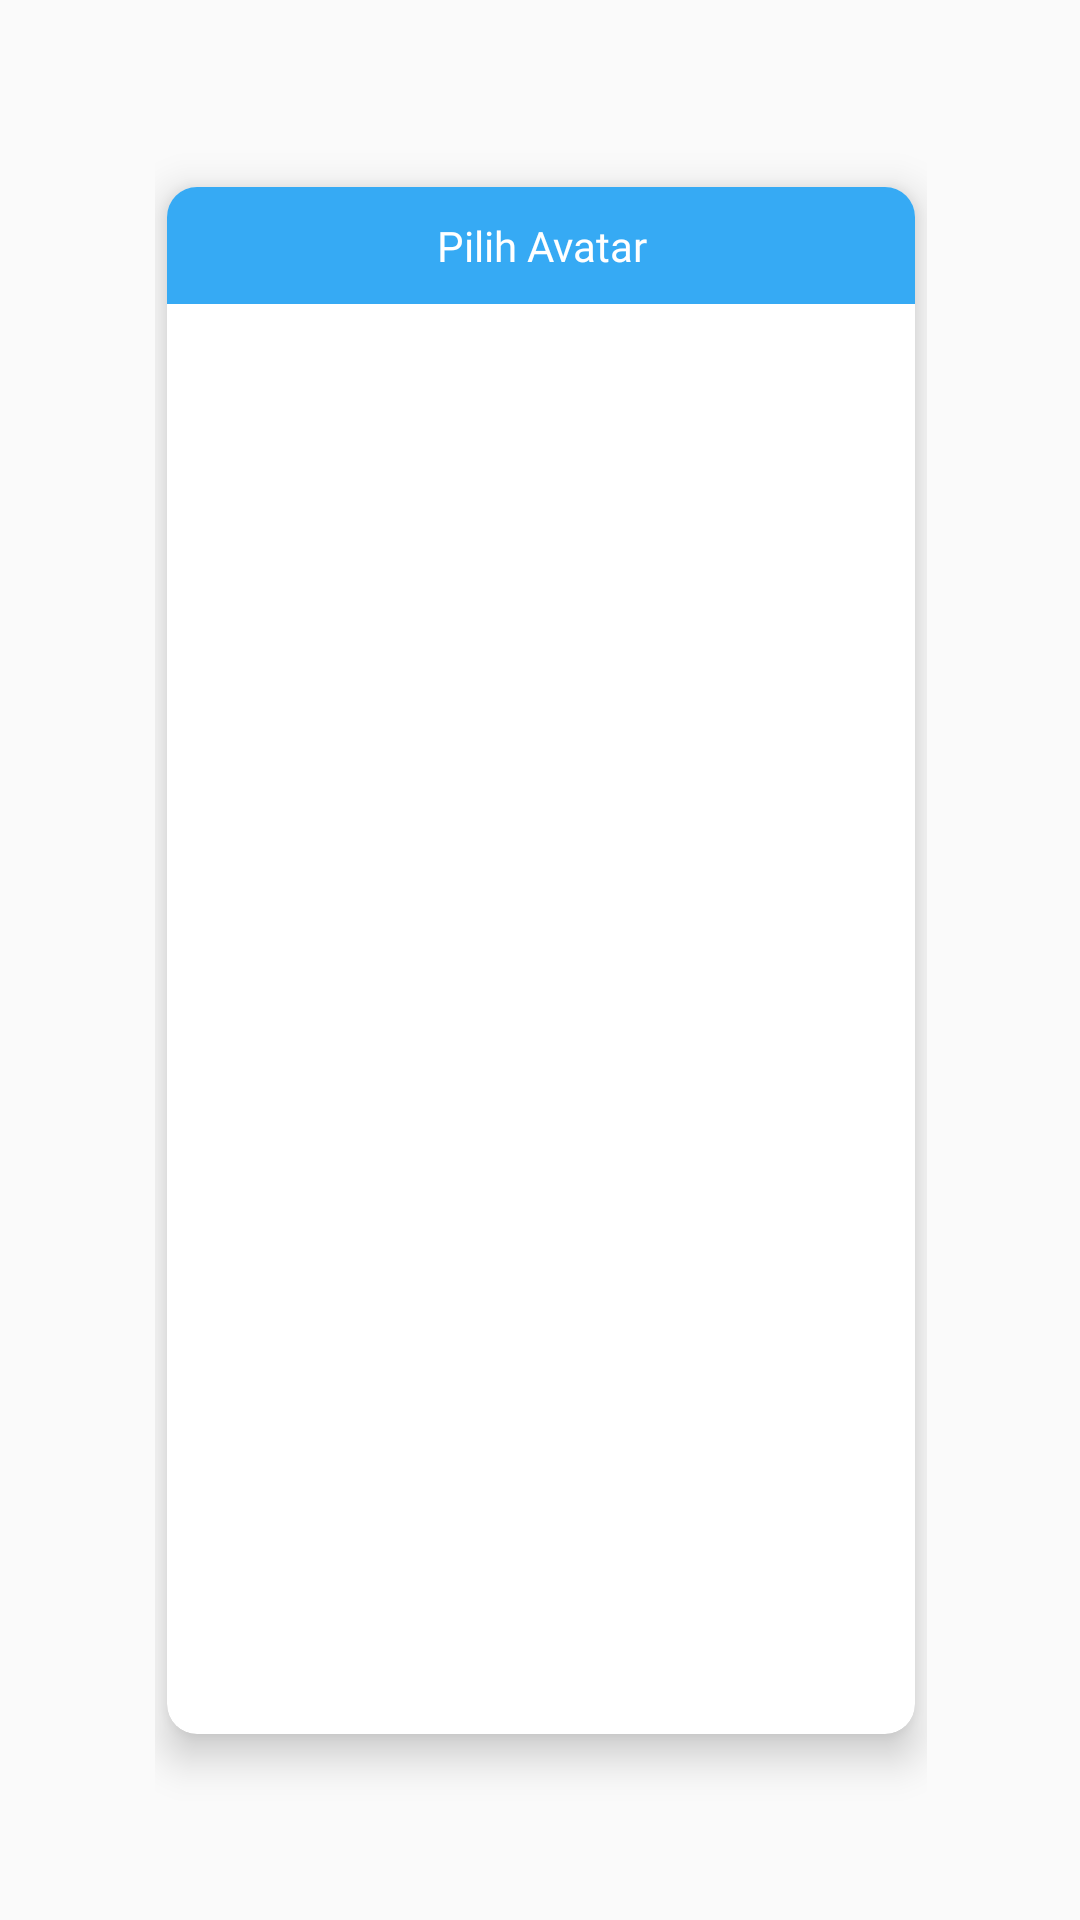

The Android layout XML behind this screen, and the referenced resources:
<!-- AndroidManifest.xml: application theme AppTheme.CustomNavigationBar -->
<!-- res/layout/avatar_picker_popup.xml -->
<?xml version="1.0" encoding="utf-8"?>
<LinearLayout xmlns:android="http://schemas.android.com/apk/res/android"
    android:id="@+id/llAvatarPallete"
    android:layout_width="match_parent"
    android:layout_height="match_parent"
    xmlns:app="http://schemas.android.com/apk/res-auto"
    android:orientation="horizontal">

    <RelativeLayout
        android:layout_width="match_parent"
        android:layout_height="match_parent"
        android:layout_weight="3" />

    <LinearLayout
        android:layout_width="match_parent"
        android:layout_height="match_parent"
        android:orientation="vertical"
        android:layout_weight="1">

        <RelativeLayout
            android:layout_width="match_parent"
            android:layout_height="match_parent"
            android:layout_weight="5" />

        <androidx.cardview.widget.CardView
            android:layout_width="match_parent"
            android:layout_height="match_parent"
            android:layout_margin="4dp"
            android:layout_weight="1"
            android:elevation="4dp"
            app:cardCornerRadius="10dp"
            app:cardElevation="8dp">

            <RelativeLayout
                android:layout_width="match_parent"
                android:layout_height="match_parent">

                <RelativeLayout
                    android:id="@+id/llTitlePopUp"
                    android:layout_width="match_parent"
                    android:layout_height="wrap_content"
                    android:paddingHorizontal="5dp"
                    android:paddingVertical="5dp"
                    android:background="#36AAF4">

                    <TextView
                        android:layout_width="match_parent"
                        android:layout_height="wrap_content"
                        android:layout_marginVertical="5dp"
                        android:layout_marginHorizontal="15dp"
                        android:layout_alignParentTop="true"
                        android:layout_alignParentLeft="true"
                        android:text="Pilih Avatar"
                        android:textSize="14sp"
                        android:textAlignment="center"
                        android:fontFamily="@font/mssemibold"
                        android:textColor="#FFFFFF" />
                </RelativeLayout>

                <ImageView
                    android:id="@+id/ivClosePopUpAvatarPicker"
                    android:layout_width="20dp"
                    android:layout_height="20dp"
                    android:src="@drawable/ic_close"
                    android:layout_margin="5dp"
                    android:layout_alignParentTop="true"
                    android:layout_alignParentRight="true"
                    android:foreground="?attr/selectableItemBackground"
                    android:focusable="true"
                    android:clickable="true"
                    android:visibility="visible" />

                <androidx.recyclerview.widget.RecyclerView
                    android:id="@+id/rvAvatarPicker"
                    android:layout_width="match_parent"
                    android:layout_height="wrap_content"
                    android:layout_below="@+id/llTitlePopUp"
                    android:padding="15dp">

                </androidx.recyclerview.widget.RecyclerView>
            </RelativeLayout>
        </androidx.cardview.widget.CardView>

        <RelativeLayout
            android:layout_width="match_parent"
            android:layout_height="match_parent"
            android:layout_weight="5" />
    </LinearLayout>

    <RelativeLayout
        android:layout_width="match_parent"
        android:layout_height="match_parent"
        android:layout_weight="3" />

</LinearLayout>
<!-- resources referenced by this layout -->
<resources>
  <style name="AppTheme.CustomNavigationBar">
          <item name="android:navigationBarColor">@color/SysNavBacground</item>
      </style>
  <color name="SysNavBacground">#0094EF</color>
</resources>
